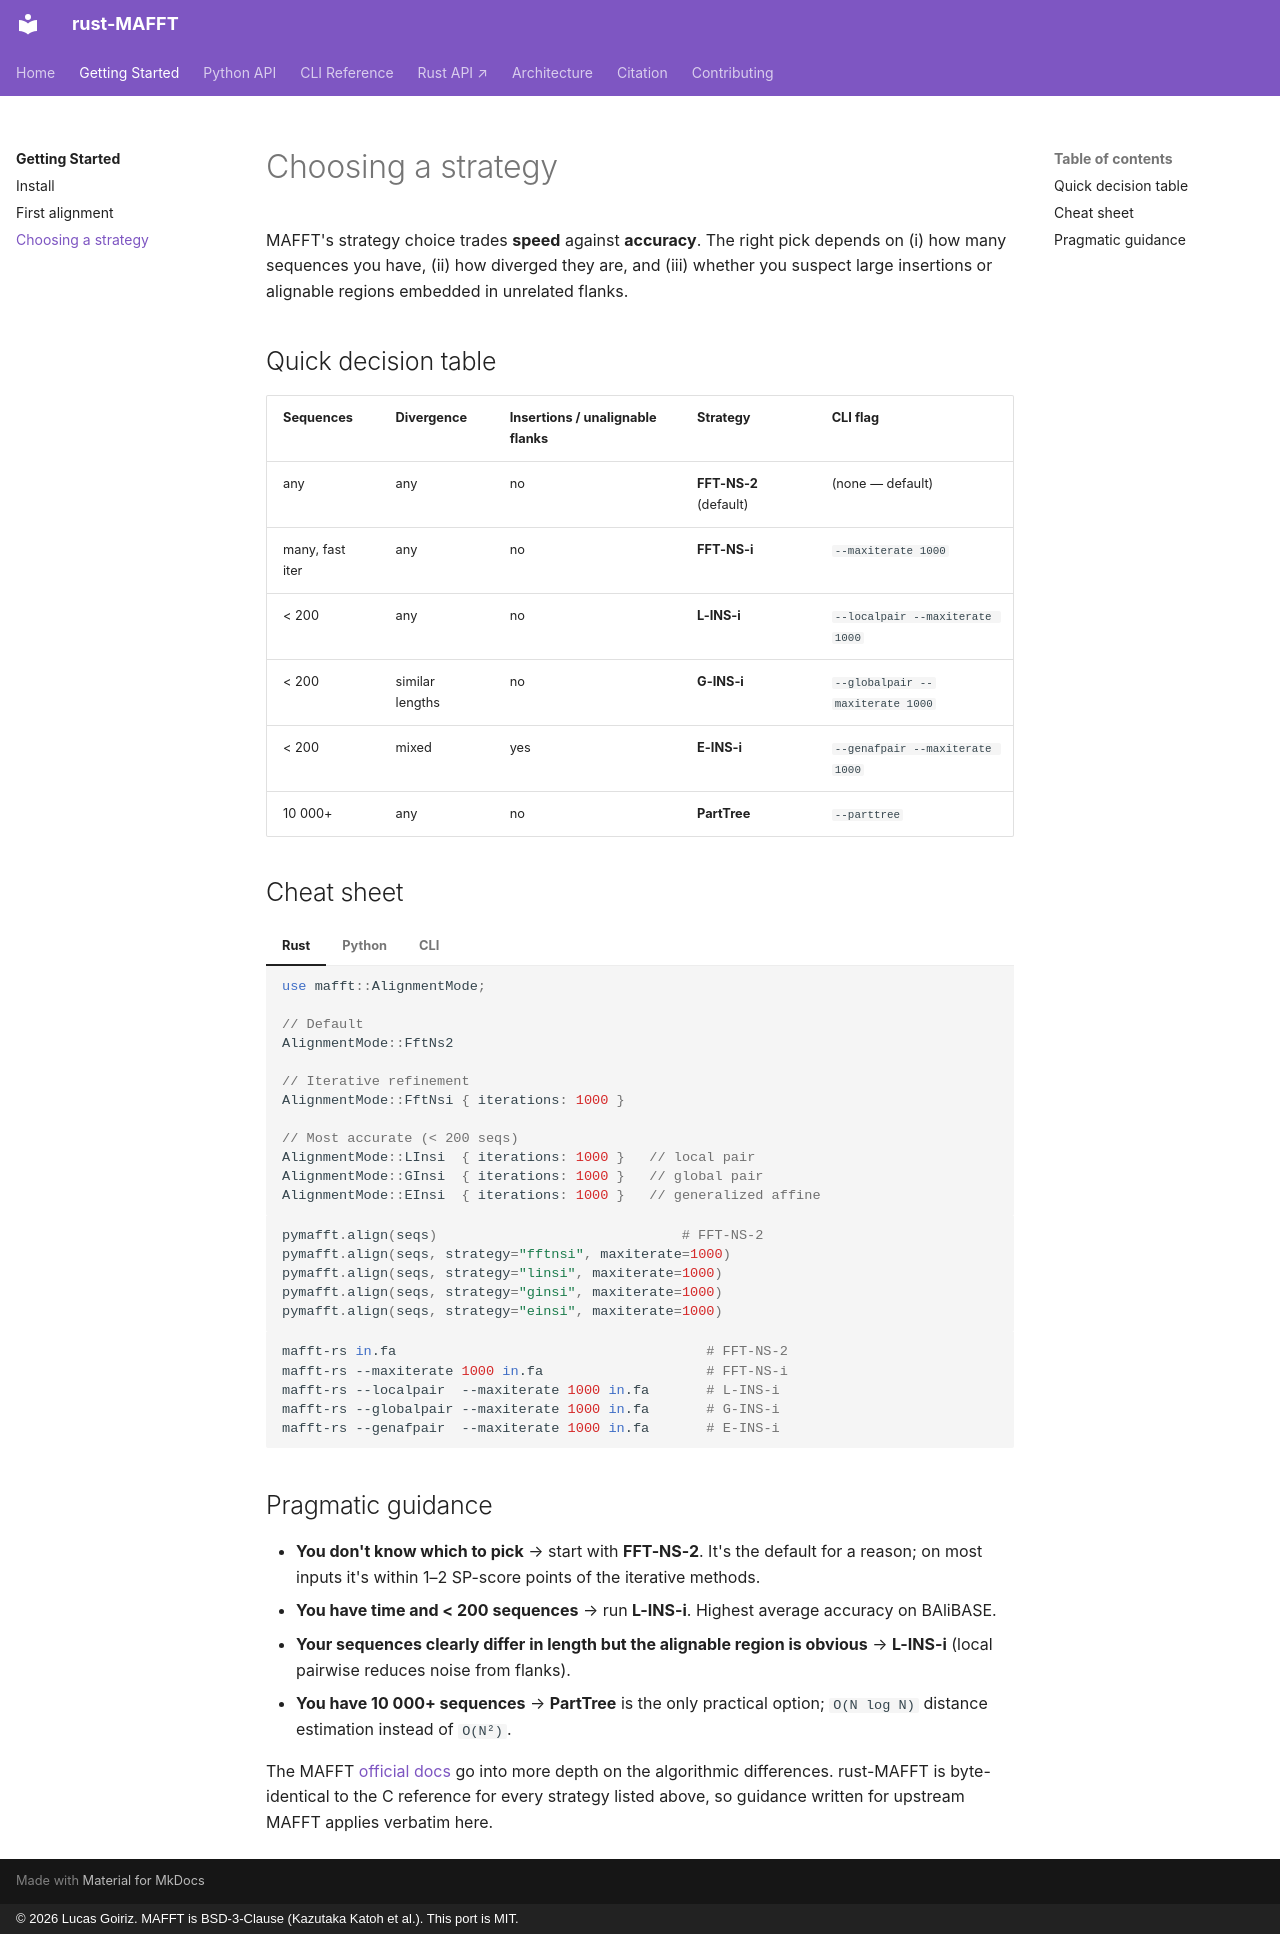

repository: luksgrin/rust-MAFFT · page: getting-started/choosing-a-strategy/index.html · generator: mkdocs · copyright: © 2026 Lucas Goiriz. MAFFT is BSD-3-Clause (Kazutaka Katoh et al.). This port is MIT.

# Choosing a strategy

MAFFT's strategy choice trades **speed** against **accuracy**. The right
pick depends on (i) how many sequences you have, (ii) how diverged they
are, and (iii) whether you suspect large insertions or alignable regions
embedded in unrelated flanks.

## Quick decision table

| Sequences | Divergence | Insertions / unalignable flanks | Strategy | CLI flag |
|--|--|--|--|--|
| any | any | no | **FFT-NS-2** (default) | (none — default) |
| many, fast iter | any | no | **FFT-NS-i** | `--maxiterate 1000` |
| < 200 | any | no | **L-INS-i** | `--localpair --maxiterate 1000` |
| < 200 | similar lengths | no | **G-INS-i** | `--globalpair --maxiterate 1000` |
| < 200 | mixed | yes | **E-INS-i** | `--genafpair --maxiterate 1000` |
| 10 000+ | any | no | **PartTree** | `--parttree` |

## Cheat sheet

=== "Rust"

    ```rust
    use mafft::AlignmentMode;

    // Default
    AlignmentMode::FftNs2

    // Iterative refinement
    AlignmentMode::FftNsi { iterations: 1000 }

    // Most accurate (< 200 seqs)
    AlignmentMode::LInsi  { iterations: 1000 }   // local pair
    AlignmentMode::GInsi  { iterations: 1000 }   // global pair
    AlignmentMode::EInsi  { iterations: 1000 }   // generalized affine
    ```

=== "Python"

    ```python
    pymafft.align(seqs)                              # FFT-NS-2
    pymafft.align(seqs, strategy="fftnsi", maxiterate=1000)
    pymafft.align(seqs, strategy="linsi", maxiterate=1000)
    pymafft.align(seqs, strategy="ginsi", maxiterate=1000)
    pymafft.align(seqs, strategy="einsi", maxiterate=1000)
    ```

=== "CLI"

    ```sh
    mafft-rs in.fa                                      # FFT-NS-2
    mafft-rs --maxiterate 1000 in.fa                    # FFT-NS-i
    mafft-rs --localpair  --maxiterate 1000 in.fa       # L-INS-i
    mafft-rs --globalpair --maxiterate 1000 in.fa       # G-INS-i
    mafft-rs --genafpair  --maxiterate 1000 in.fa       # E-INS-i
    ```

## Pragmatic guidance

- **You don't know which to pick** → start with **FFT-NS-2**. It's the
  default for a reason; on most inputs it's within 1–2 SP-score points
  of the iterative methods.
- **You have time and < 200 sequences** → run **L-INS-i**. Highest
  average accuracy on BAliBASE.
- **Your sequences clearly differ in length but the alignable region is
  obvious** → **L-INS-i** (local pairwise reduces noise from flanks).
- **You have 10 000+ sequences** → **PartTree** is the only practical
  option; `O(N log N)` distance estimation instead of `O(N²)`.

The MAFFT [official docs](https://mafft.cbrc.jp/alignment/software/algorithms/algorithms.html)
go into more depth on the algorithmic differences. rust-MAFFT is
byte-identical to the C reference for every strategy listed above, so
guidance written for upstream MAFFT applies verbatim here.
